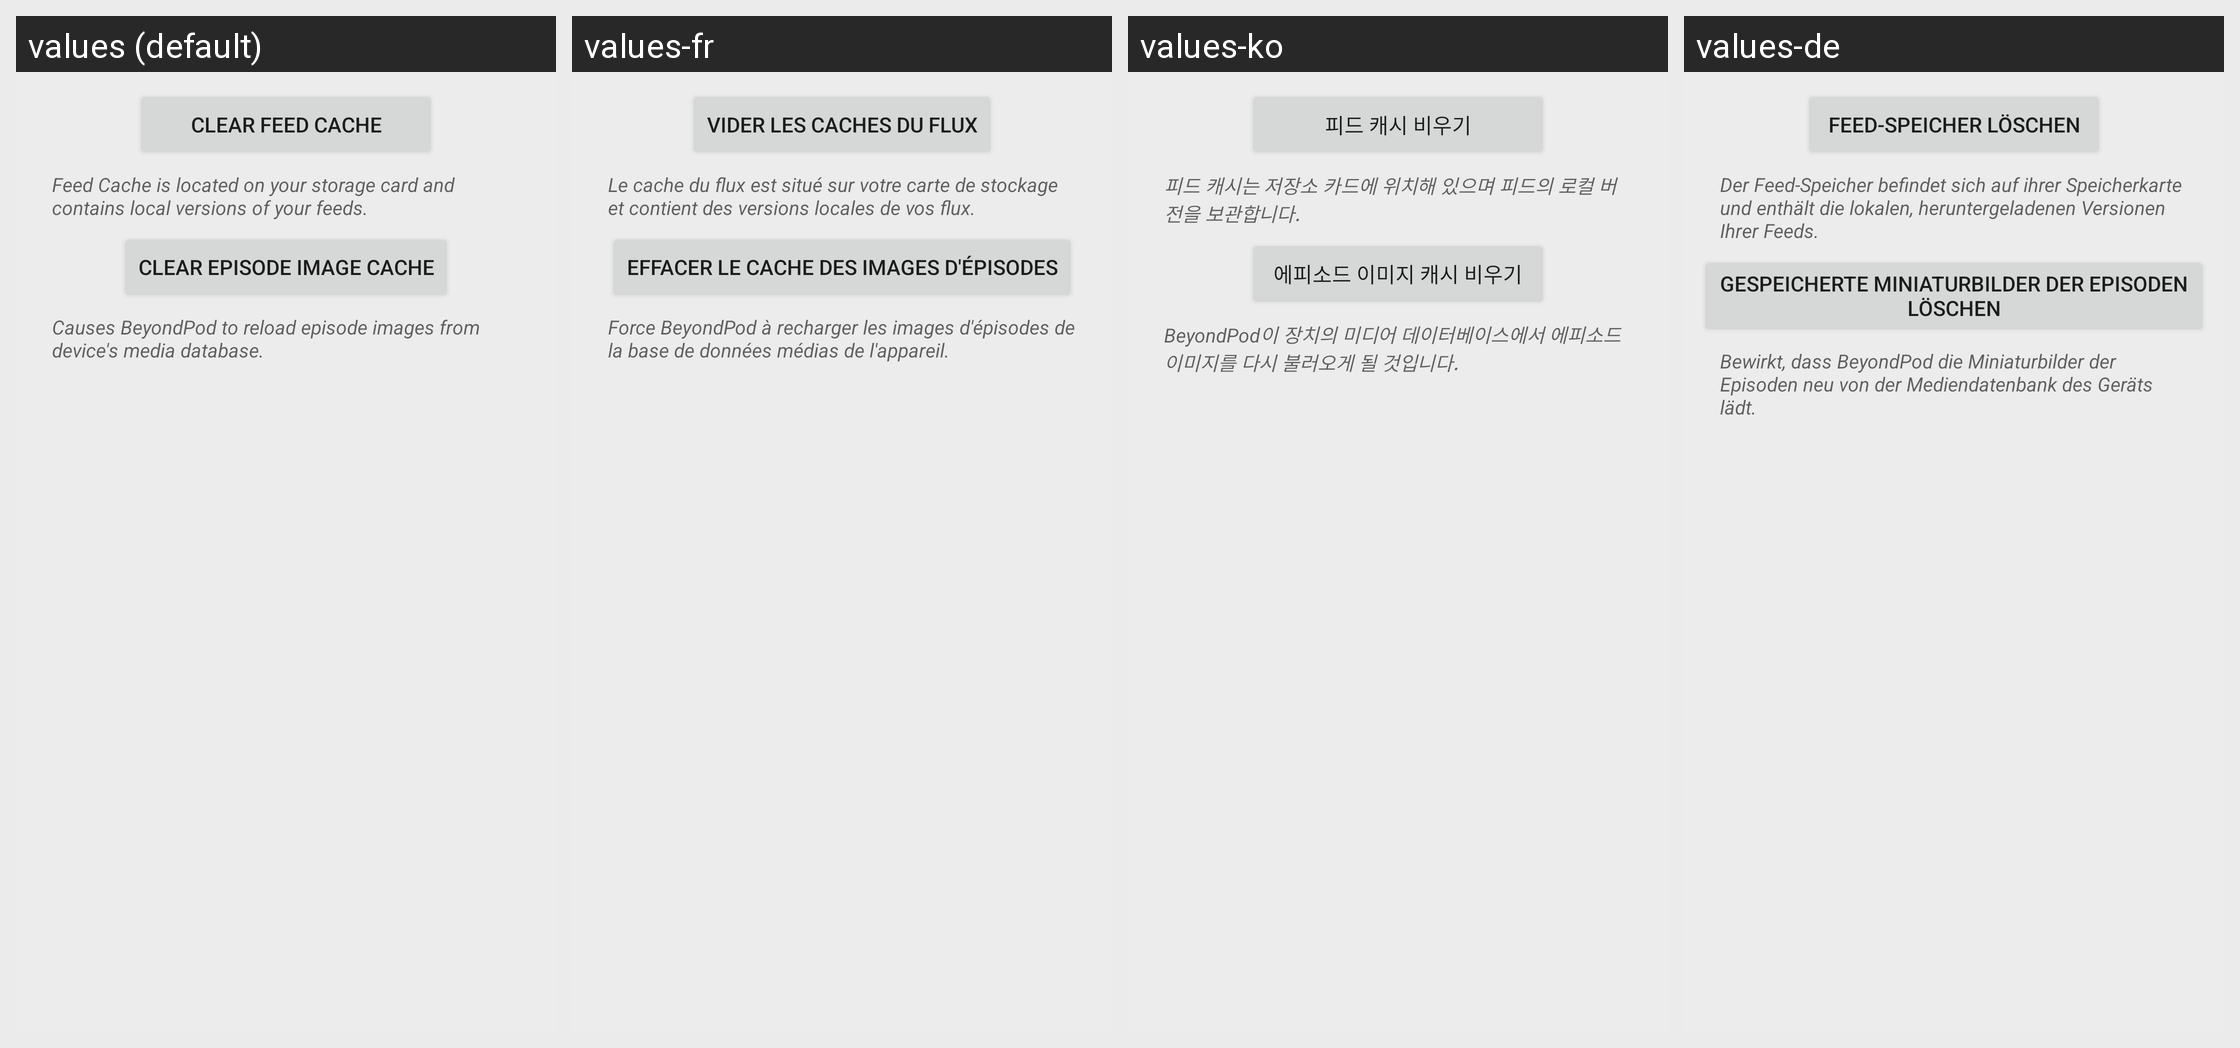

The Android screen above is rendered under several locales of the same app. Produce the string resources it draws, with the default and per-locale values.
Android screen res/layout/clear_caches_view.xml rendered under 4 locales, left to right: values (default), values-fr, values-ko, values-de. Device: Nexus 5 (rendered at 1080×1920; each locale shown at half size, 540×960, under a caption strip naming it); theme Theme.BeyondPod.
Other locales in the repository, not shown: values-af, values-am, values-ar, values-az, values-be, values-bg, values-bn, values-bs, values-ca, values-cs, values-da, values-el, values-en-rGB, values-es, values-es-rES, values-es-rUS, values-et, values-eu, values-fa, values-fi, values-fr-rCA, values-gl, values-gu, values-hi, values-hr, values-hu, values-hy, values-in, values-is, values-it, values-iw, values-ja, values-ka, values-kk, values-km, values-kn, values-ky, values-lo, values-lt, values-lv, values-mk, values-ml, values-mn, values-mr, values-ms, values-my, values-nb, values-ne, values-nl, values-no, values-pa, values-pl, values-pt-rBR, values-pt-rPT, values-ro, values-ru, values-si, values-sk, values-sl, values-sq, values-sr, values-sv, values-sv-rSE, values-sw, values-ta, values-te, values-th, values-tl, values-tr, values-uk, values-ur, values-uz, values-vi, values-zh-rCN, values-zh-rHK, values-zh-rTW, values-zu.
Strings drawn on this screen, with the default value and each locale's value (text and hints the layout hard-codes, and strings that could not be matched under every locale, appear in the picture but are not listed):

dlg_clear_feed_cache
  values: Clear Feed Cache
  values-fr: Vider les caches du flux
  values-ko: 피드 캐시 비우기
  values-de: Feed-Speicher löschen

dlg_clear_feed_cache_msg
  values: Feed Cache is located on your storage card and contains local versions of your feeds.
  values-fr: Le cache du flux est situé sur votre carte de stockage et contient des versions locales de vos flux.
  values-ko: 피드 캐시는 저장소 카드에 위치해 있으며 피드의 로컬 버전을 보관합니다.
  values-de: Der Feed-Speicher befindet sich auf ihrer Speicherkarte und enthält die lokalen, heruntergeladenen Versionen Ihrer Feeds.

dlg_clear_podcast_imgage_cache
  values: Clear Episode Image Cache
  values-fr: Effacer le cache des images d'épisodes
  values-ko: 에피소드 이미지 캐시 비우기
  values-de: Gespeicherte Miniaturbilder der Episoden löschen

dlg_clear_podcast_imgage_cache_msg
  values: Causes BeyondPod to reload episode images from device's media database.
  values-fr: Force BeyondPod à recharger les images d'épisodes de la base de données médias de l'appareil.
  values-ko: BeyondPod이 장치의 미디어 데이터베이스에서 에피소드 이미지를 다시 불러오게 될 것입니다.
  values-de: Bewirkt, dass BeyondPod die Miniaturbilder der Episoden neu von der Mediendatenbank des Geräts lädt.
